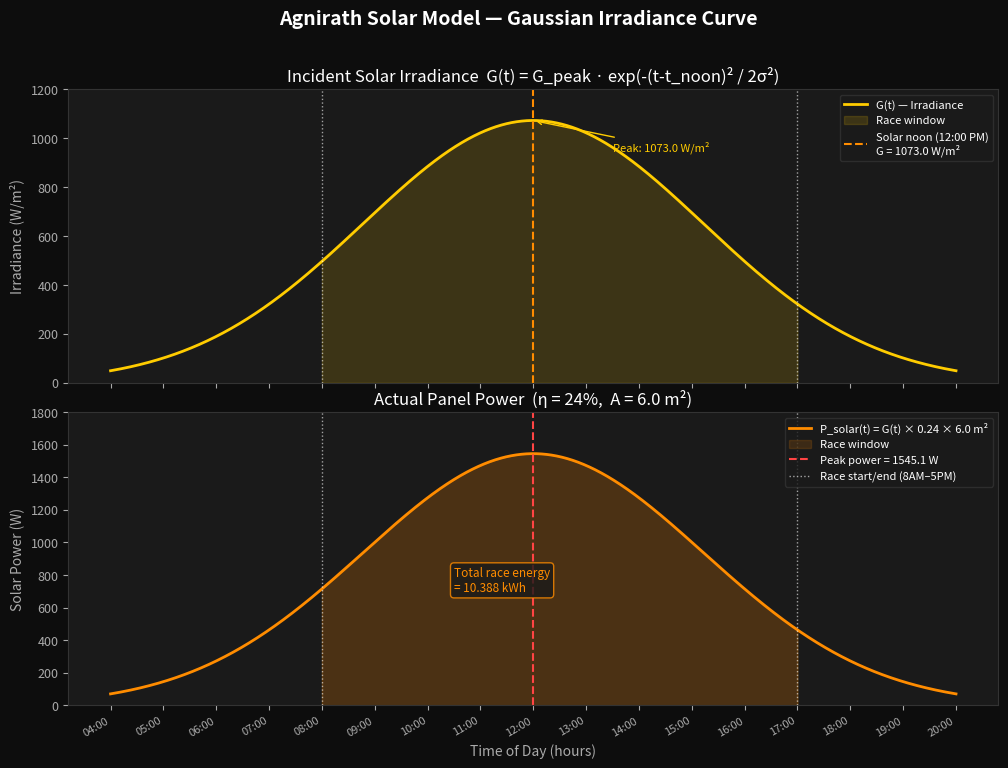

This chart was generated by the following Python code:
"""
solar_model.py
==============
Phase 1 - The Cartographer: Solar Model
Agnirath Strategy Module | Sasol Solar Challenge Day 2

Models incident solar power on the car's panel throughout race day
using a Gaussian irradiance curve.

Constants (from Agnirath orientation session):
    Panel Area       : 6.0 m²
    Panel Efficiency : 24% (0.24)

Gaussian Model:
    G(t) = G_peak * exp( -(t - t_noon)^2 / (2 * sigma^2) )

    where:
        G_peak  = 1073 W/m²   (peak irradiance at solar noon)
        t_noon  = 12:00 PM    (43200 seconds from midnight)
        sigma   = 11600 s     (standard deviation of daylight curve)

    Actual power delivered to the electrical system:
        P_solar(t) = G(t) * eta_panel * A_panel
"""

import numpy as np
import matplotlib.pyplot as plt
import matplotlib.ticker as ticker
from datetime import datetime, timedelta

# ─────────────────────────────────────────────────────────────────────────────
# CONSTANTS
# ─────────────────────────────────────────────────────────────────────────────
G_PEAK       = 1073.0   # W/m²  — peak irradiance at solar noon
T_NOON       = 12 * 3600  # seconds from midnight — 12:00 PM = 43200 s
SIGMA        = 11600.0  # seconds — std deviation of Gaussian daylight curve
ETA_PANEL    = 0.24     # panel efficiency (24%)
A_PANEL      = 6.0      # panel area in m²

RACE_START   = 8  * 3600   # 8:00 AM in seconds from midnight
RACE_END     = 17 * 3600   # 5:00 PM in seconds from midnight


# ─────────────────────────────────────────────────────────────────────────────
# CORE FUNCTIONS
# ─────────────────────────────────────────────────────────────────────────────
def solar_irradiance(t_seconds):
    """
    Compute incident solar irradiance at time t (seconds from midnight).
    Uses a Gaussian curve centred at solar noon.

    Parameters
    ----------
    t_seconds : float or np.ndarray
        Time in seconds from midnight.

    Returns
    -------
    G : float or np.ndarray
        Irradiance in W/m². Clipped to 0 (no negative irradiance at night).
    """
    G = G_PEAK * np.exp(-((t_seconds - T_NOON) ** 2) / (2 * SIGMA ** 2))
    return np.maximum(G, 0.0)   # clip negatives (shouldn't occur but safe)


def solar_power(t_seconds):
    """
    Compute actual electrical power delivered by the solar panel at time t.

    P_solar(t) = G(t) * eta_panel * A_panel

    Parameters
    ----------
    t_seconds : float or np.ndarray
        Time in seconds from midnight.

    Returns
    -------
    P : float or np.ndarray
        Solar power in Watts.
    """
    return solar_irradiance(t_seconds) * ETA_PANEL * A_PANEL


def seconds_to_hhmm(t_seconds):
    """Convert seconds-from-midnight to HH:MM string."""
    h = int(t_seconds // 3600)
    m = int((t_seconds % 3600) // 60)
    return f"{h:02d}:{m:02d}"


def energy_during_race():
    """
    Integrate solar power over the full race window (8 AM to 5 PM)
    to get total solar energy available in kWh.
    """
    t = np.linspace(RACE_START, RACE_END, 100_000)
    P = solar_power(t)
    dt = t[1] - t[0]
    E_joules = np.trapezoid(P, t)
    E_kwh    = E_joules / 3_600_000
    return E_kwh


# ─────────────────────────────────────────────────────────────────────────────
# PRINT KEY VALUES
# ─────────────────────────────────────────────────────────────────────────────
def print_summary():
    print("=" * 55)
    print("  AGNIRATH — Solar Model Summary")
    print("=" * 55)
    print(f"\nPanel constants:")
    print(f"  Area             : {A_PANEL} m²")
    print(f"  Efficiency       : {ETA_PANEL*100:.0f}%")
    print(f"  Peak irradiance  : {G_PEAK} W/m²")
    print(f"  Solar noon       : {seconds_to_hhmm(T_NOON)}")
    print(f"  Sigma            : {SIGMA} s  ({SIGMA/3600:.2f} h)")

    print(f"\nKey irradiance values:")
    for label, t in [("08:00 AM (race start)", RACE_START),
                     ("10:00 AM",              10*3600),
                     ("12:00 PM (solar noon)", T_NOON),
                     ("02:00 PM",              14*3600),
                     ("05:00 PM (race end)",   RACE_END)]:
        G = solar_irradiance(t)
        P = solar_power(t)
        print(f"  {label:<28} G = {G:>7.2f} W/m²   P = {P:>6.2f} W")

    E = energy_during_race()
    print(f"\nTotal solar energy (8AM–5PM): {E:.4f} kWh")
    print(f"                             = {E*1000:.1f} Wh")
    print("=" * 55)


# ─────────────────────────────────────────────────────────────────────────────
# PLOT
# ─────────────────────────────────────────────────────────────────────────────
def plot_solar_model():
    # Full day curve (4 AM to 8 PM)
    t_full   = np.linspace(4*3600, 20*3600, 10_000)
    G_full   = solar_irradiance(t_full)
    P_full   = solar_power(t_full)

    # Race window only
    t_race   = np.linspace(RACE_START, RACE_END, 5_000)
    G_race   = solar_irradiance(t_race)
    P_race   = solar_power(t_race)

    fig, (ax1, ax2) = plt.subplots(2, 1, figsize=(12, 8),
                                    facecolor='#0d0d0d', sharex=True)
    fig.suptitle('Agnirath Solar Model — Gaussian Irradiance Curve',
                 color='white', fontsize=14, fontweight='bold', y=0.98)
    fig.subplots_adjust(hspace=0.1)

    for ax in [ax1, ax2]:
        ax.set_facecolor('#1a1a1a')
        ax.tick_params(colors='#aaaaaa', labelsize=9)
        ax.xaxis.label.set_color('#aaaaaa')
        ax.yaxis.label.set_color('#aaaaaa')
        ax.title.set_color('white')
        for spine in ax.spines.values():
            spine.set_edgecolor('#333333')

    # ── Irradiance plot ──
    ax1.plot(t_full/3600, G_full, color='#ffcc00', linewidth=2,
             label='G(t) — Irradiance')
    ax1.fill_between(t_full/3600, G_full,
                     where=((t_full >= RACE_START) & (t_full <= RACE_END)),
                     color='#ffcc00', alpha=0.15, label='Race window')
    ax1.axvline(T_NOON/3600, color='#ff8c00', linewidth=1.5,
                linestyle='--', label=f'Solar noon (12:00 PM)\nG = {G_PEAK} W/m²')
    ax1.axvline(RACE_START/3600, color='#ffffff', linewidth=1,
                linestyle=':', alpha=0.6)
    ax1.axvline(RACE_END/3600,   color='#ffffff', linewidth=1,
                linestyle=':', alpha=0.6)
    ax1.set_ylabel('Irradiance (W/m²)')
    ax1.set_title('Incident Solar Irradiance  G(t) = G_peak · exp(-(t-t_noon)² / 2σ²)')
    ax1.legend(fontsize=8, facecolor='#1a1a1a', labelcolor='white',
               edgecolor='#333333', loc='upper right')
    ax1.set_ylim(0, 1200)

    # Annotate peak
    ax1.annotate(f'Peak: {G_PEAK} W/m²',
                 xy=(12, G_PEAK), xytext=(13.5, 950),
                 color='#ffcc00', fontsize=8,
                 arrowprops=dict(arrowstyle='->', color='#ffcc00', lw=1.0))

    # ── Solar power plot ──
    ax2.plot(t_full/3600, P_full, color='#ff8c00', linewidth=2,
             label=f'P_solar(t) = G(t) × {ETA_PANEL} × {A_PANEL} m²')
    ax2.fill_between(t_full/3600, P_full,
                     where=((t_full >= RACE_START) & (t_full <= RACE_END)),
                     color='#ff8c00', alpha=0.15, label='Race window')
    ax2.axvline(T_NOON/3600, color='#ff4444', linewidth=1.5,
                linestyle='--',
                label=f'Peak power = {G_PEAK*ETA_PANEL*A_PANEL:.1f} W')
    ax2.axvline(RACE_START/3600, color='#ffffff', linewidth=1,
                linestyle=':', alpha=0.6, label='Race start/end (8AM–5PM)')
    ax2.axvline(RACE_END/3600,   color='#ffffff', linewidth=1,
                linestyle=':', alpha=0.6)

    # Shade total energy area
    ax2.fill_between(t_race/3600, P_race,
                     color='#ff8c00', alpha=0.08)

    E = energy_during_race()
    ax2.text(10.5, 700,
             f'Total race energy\n= {E:.3f} kWh',
             color='#ff8c00', fontsize=8.5,
             bbox=dict(boxstyle='round', facecolor='#1a1a1a',
                       edgecolor='#ff8c00', alpha=0.8))

    ax2.set_xlabel('Time of Day (hours)')
    ax2.set_ylabel('Solar Power (W)')
    ax2.set_title(f'Actual Panel Power  (η = {ETA_PANEL*100:.0f}%,  A = {A_PANEL} m²)')
    ax2.legend(fontsize=8, facecolor='#1a1a1a', labelcolor='white',
               edgecolor='#333333', loc='upper right')
    ax2.set_ylim(0, 1800)

    # X-axis: show HH:MM labels
    ax2.set_xticks(range(4, 21))
    ax2.set_xticklabels([f"{h:02d}:00" for h in range(4, 21)],
                        rotation=30, ha='right', color='#aaaaaa', fontsize=8)

    plt.savefig('solar_model.png', dpi=150,
                bbox_inches='tight', facecolor='#0d0d0d')
    print("Plot saved as solar_model.png")
    plt.show()


# ─────────────────────────────────────────────────────────────────────────────
# MAIN
# ─────────────────────────────────────────────────────────────────────────────
if __name__ == "__main__":
    print_summary()
    plot_solar_model()
